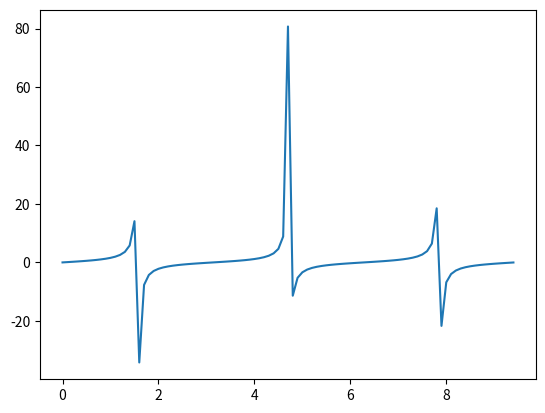

Reproduce this figure in Python.
import numpy as np
import matplotlib.pyplot as plt


def numpying():
    arr = np.array([[1, 2, 3],
                   [4, 5, 6]])
    ar = np.array([(1, 2, 3),
                   (4, 5, 6)])
    print("dimension ", arr.ndim)
    print("data type in array ", arr.dtype)
    print("each item size ", arr.itemsize)
    print("size ", arr.size)
    print("row and column ", arr.shape)
    print(arr)
    print(arr.reshape(3, 2))
    print("slicing ", arr[0, 2])
    print("slicing ", arr[0:, 2])
    print("slicing ", arr[0:1, 2])
    print("slicing ", arr[0:2])
    print("min ", arr.min())
    print("max ", arr.max())
    print("sum ", arr.sum())
    # axis 1 rep row and axis 2 rep 0
    print(arr.sum(axis=0))
    print(arr.sum(axis=1))
    print("numpy square root ", np.sqrt(arr))
    print(arr + ar)
    print(arr - ar)
    print(arr / ar)
    print(arr * ar)
    print("vertical stacking of arrays ", np.vstack((arr, ar)))
    print("horizontal stacking of arrays ", np.hstack((arr, ar)))
    print("converte array to single column ", ar.ravel())
    # numpy special function
    x = np.arange(0, 3 * np.pi, 0.1)
    y = np.tan(x)
    plt.plot(x, y)
    plt.show()
    print("exponential ", np.exp(ar))
    print("natural log ", np.log(ar))
    print("log 10", np.log10(ar))
    #  ----
    print(np.random.randn(3, 3))
    print(np.random.randn(10, 2))
    print(type(x))
    print(np.arange(3))
    print(np.arange(3)*2)


if __name__ == '__main__':
    numpying()

